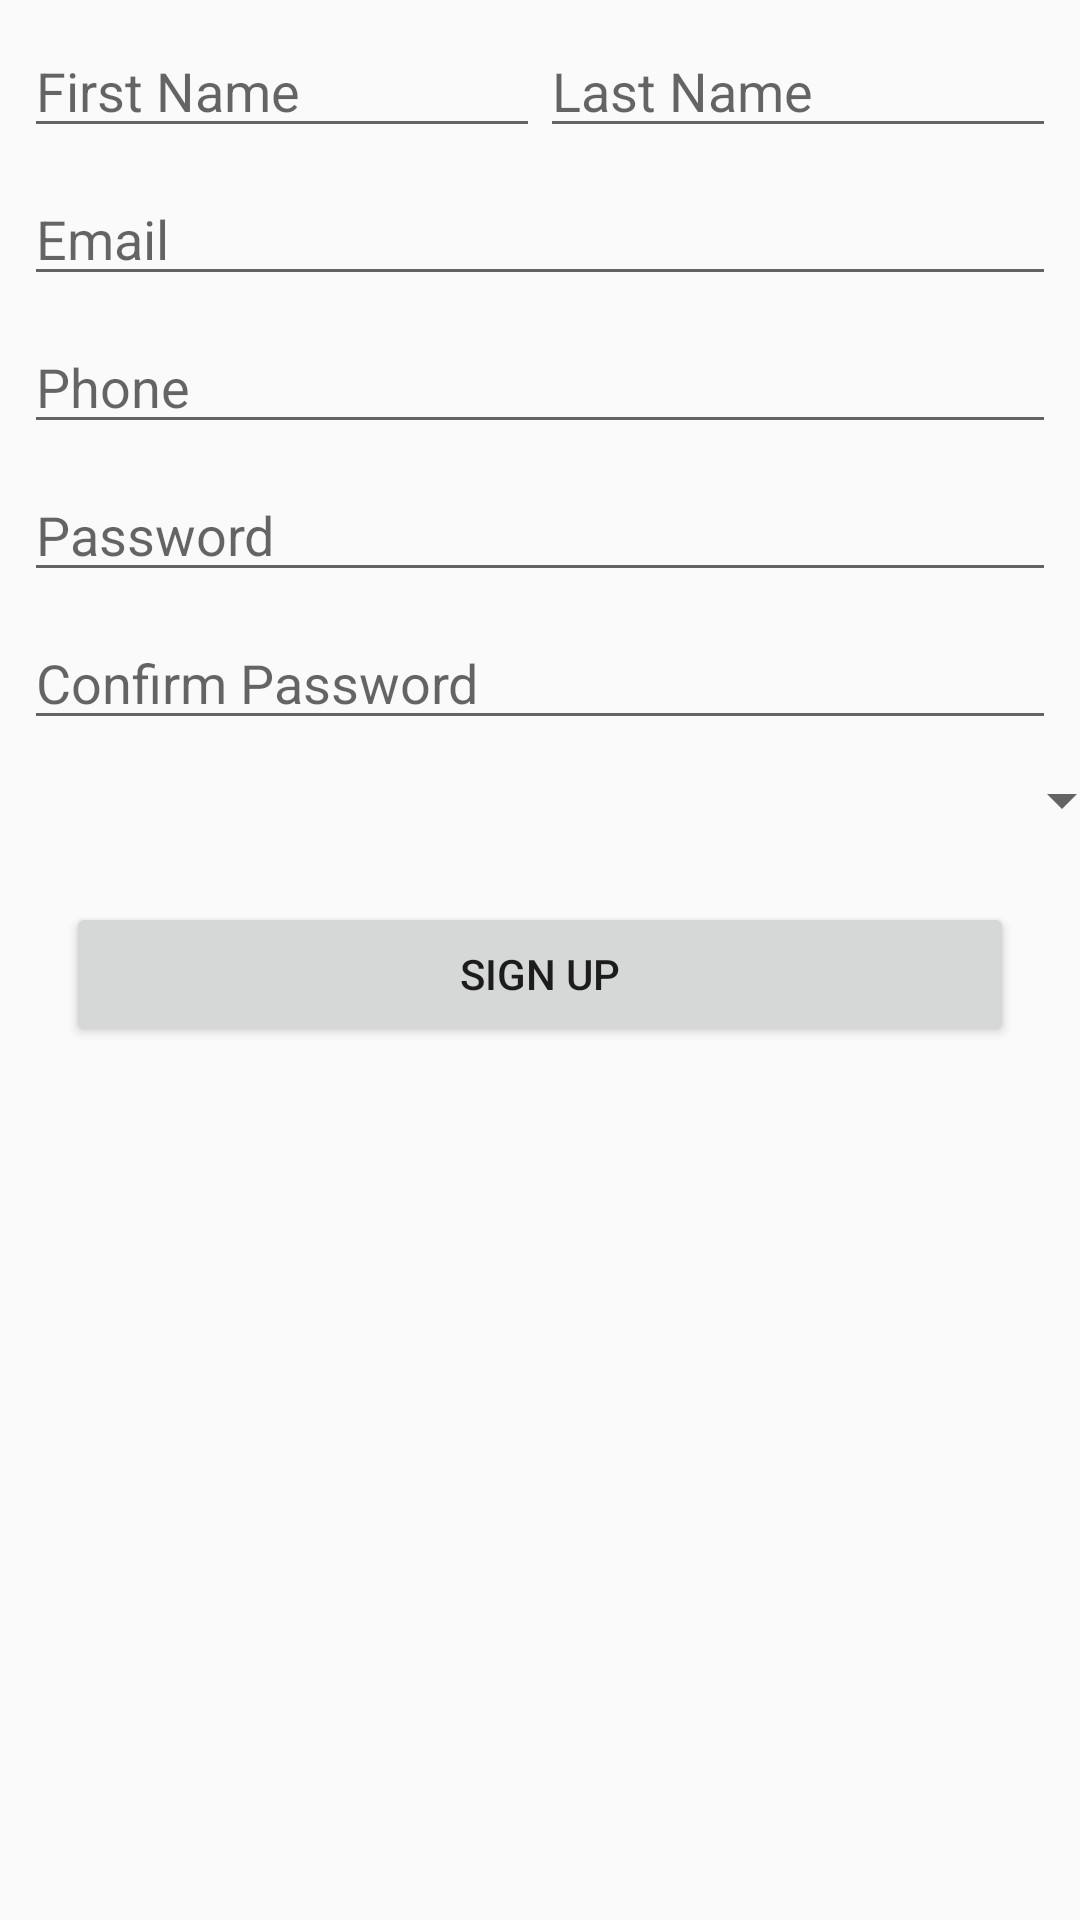

Write the Android layout XML for this screen, with the resource values it uses.
<!-- AndroidManifest.xml: application theme AppTheme -->
<!-- res/layout/activity_signup.xml -->
<?xml version="1.0" encoding="utf-8"?>
<android.support.constraint.ConstraintLayout xmlns:android="http://schemas.android.com/apk/res/android"
    xmlns:app="http://schemas.android.com/apk/res-auto"
    xmlns:tools="http://schemas.android.com/tools"
    android:layout_width="match_parent"
    android:layout_height="match_parent"
    tools:context=".activities.SignupActivity">

    <LinearLayout
        android:id="@+id/linear"
        android:layout_width="match_parent"
        android:layout_height="wrap_content"
        android:layout_margin="8dp"
        app:layout_constraintEnd_toEndOf="parent"
        app:layout_constraintStart_toStartOf="parent"
        app:layout_constraintTop_toTopOf="parent">

        <EditText
            android:id="@+id/signup_firstname_editText"
            android:layout_width="0dp"
            android:layout_height="wrap_content"
            android:layout_weight="1"
            android:inputType="textPersonName"
            android:hint="First Name"
            app:layout_constraintEnd_toEndOf="parent"
            app:layout_constraintStart_toStartOf="parent"/>

        <EditText
            android:id="@+id/signup_lastname_editText"
            android:layout_width="0dp"
            android:layout_height="wrap_content"
            android:layout_weight="1"
            android:inputType="textPersonName"
            android:hint="Last Name"
            tools:layout_editor_absoluteX="278dp"
            tools:layout_editor_absoluteY="142dp" />
    </LinearLayout>

    <EditText
        android:id="@+id/signup_email_editText"
        android:layout_width="match_parent"
        android:layout_height="wrap_content"
        android:inputType="textPersonName"
        android:hint="Email"
        android:layout_margin="8dp"
        app:layout_constraintEnd_toEndOf="parent"
        app:layout_constraintStart_toStartOf="parent"
        app:layout_constraintTop_toBottomOf="@id/linear"/>

    <EditText
        android:id="@+id/signup_phone_editText"
        android:layout_width="match_parent"
        android:layout_height="wrap_content"
        android:layout_margin="8dp"
        android:hint="Phone"
        android:inputType="textPersonName"
        app:layout_constraintEnd_toEndOf="parent"
        app:layout_constraintStart_toStartOf="parent"
        app:layout_constraintTop_toBottomOf="@+id/signup_email_editText" />

    <EditText
        android:id="@+id/editText5"
        android:layout_width="match_parent"
        android:layout_height="wrap_content"
        android:layout_margin="8dp"
        android:hint="Password"
        android:inputType="textPersonName"
        app:layout_constraintEnd_toEndOf="parent"
        app:layout_constraintHorizontal_bias="0.0"
        app:layout_constraintStart_toStartOf="parent"
        app:layout_constraintTop_toBottomOf="@+id/signup_phone_editText" />

    <EditText
        android:id="@+id/editText6"
        android:layout_width="match_parent"
        android:layout_height="wrap_content"
        android:layout_marginStart="8dp"
        android:layout_margin="8dp"
        android:inputType="textPersonName"
        android:hint="Confirm Password"
        app:layout_constraintEnd_toEndOf="parent"
        app:layout_constraintStart_toStartOf="parent"
        app:layout_constraintTop_toBottomOf="@+id/editText5" />

    <Spinner
        android:id="@+id/spinner"
        android:layout_width="395dp"
        android:layout_margin="8dp"
        android:layout_height="wrap_content"
        app:layout_constraintEnd_toEndOf="parent"
        app:layout_constraintStart_toStartOf="parent"
        app:layout_constraintTop_toBottomOf="@+id/editText6" />

    <Button
        android:id="@+id/button"
        android:layout_width="match_parent"
        android:layout_height="wrap_content"
        android:layout_margin="22dp"
        android:text="Sign Up"
        app:layout_constraintEnd_toEndOf="parent"
        app:layout_constraintStart_toStartOf="parent"
        app:layout_constraintTop_toBottomOf="@+id/spinner" />
</android.support.constraint.ConstraintLayout>
<!-- resources referenced by this layout -->
<resources>
  <style name="AppTheme" parent="Theme.AppCompat.Light.NoActionBar">
          
          <item name="colorPrimary">@color/colorPrimary</item>
          <item name="colorPrimaryDark">@color/colorPrimaryDark</item>
          <item name="colorAccent">@color/colorAccent</item>
  
          <item name="android:statusBarColor" tools:targetApi="lollipop">@color/colorPrimaryDark</item>
          <item name="android:windowLightStatusBar" tools:targetApi="m">false</item>
      </style>
  <color name="colorPrimary">#F7941E</color>
  <color name="colorPrimaryDark">#EE8405</color>
  <color name="colorAccent">#194E5D</color>
</resources>
